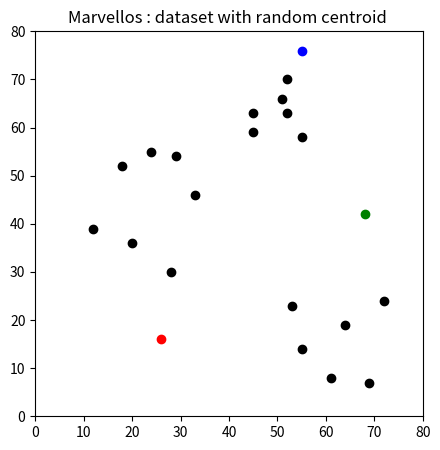
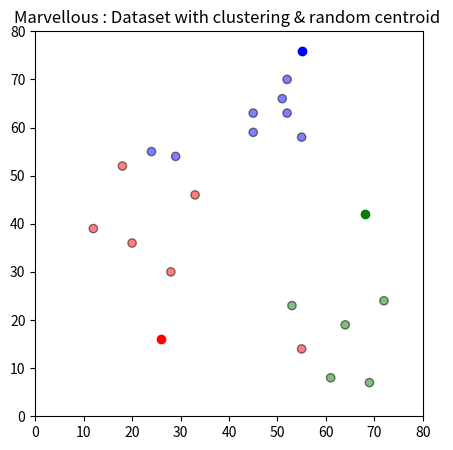
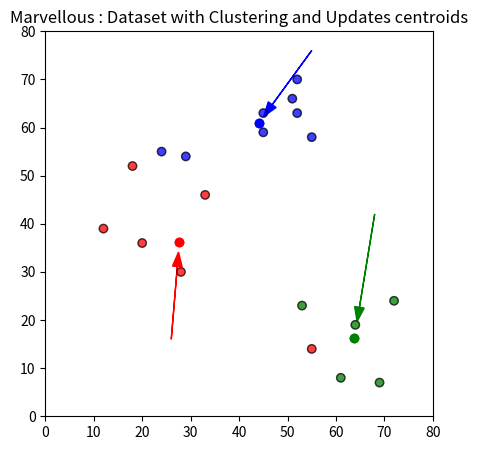
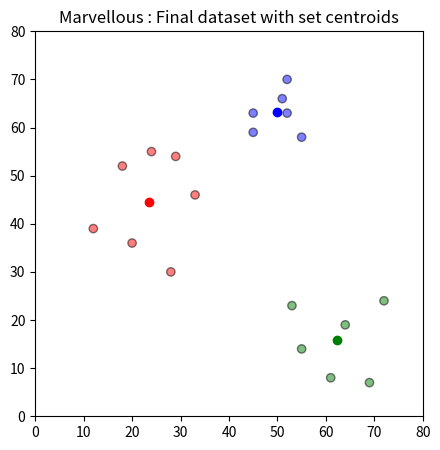

Write the Python code that produced these figures, in order.
import copy 
import pandas as pd 
import numpy as np 
import matplotlib.pyplot as plt 



df = pd.DataFrame({
        "x": [12,20,28,18,29,33,24,45,45,52,51,52,55,53,55,61,64,69,72],
        "y": [39,36,30,52,54,46,55,59,63,70,66,63,58,23,14,8,19,7,24]
})
print("Step 1 : Initialisation - K initial ""means"" (centroid) are genrated at random")

print("----------------------------------")
print("Data set training")
print("----------------------------------")
print(df)
np.random.seed(200)
k = 3

#centroid [i] = [x,y]

centroids = {
    i+1: [np.random.randint(0,80),np.random.randint(0,80)]
    for i in range(k)
}

print("----------------------------------")
print("Random centroid genrated")
print(centroids)
print("----------------------------------")

fig = plt.figure(figsize=(5,5))
plt.scatter(df['x'],df['y'],color='k')

colmap = {1: 'r', 2: 'g' , 3: 'b'}
for i in centroids.keys():
    plt.scatter(*centroids[i], color=colmap[i])

plt.title("Marvellos : dataset with random centroid ")

plt.xlim(0,80)
plt.ylim(0,80)
plt.show()


def assignment(df,centroids):

    for i in centroids.keys():
        df['distance_from_{}'.format(i)] = (
            np.sqrt((df['x'] - centroids[i][0]) ** 2 + (df['y'] - centroids[i][1]) ** 2)
        )
    centroid_distance_cols = ['distance_from_{}'.format(i) for i in centroids.keys()]

    df['closest'] = df.loc[:, centroid_distance_cols].idxmin(axis=1)
    df['closest'] = df['closest'].map(lambda x: int(x.lstrip('distance_from_')))
    df['color'] = df['closest'].map(lambda x: colmap[x])
    return df
    



print("step 2 : Assignment - K clusters are created by associating each observation with nearest centroid")

print("before assignment dataset")

print(df)

df = assignment(df , centroids)

print("first centroid : Red ")
print("second centroid : Green")
print("Third centroid : Blue")

print("After assignment dataset")
print(df)

fig = plt.figure(figsize=(5,5))
plt.scatter(df['x'],df['y'], color= df['color'], alpha = 0.5 , edgecolor = 'k')
for i in centroids.keys():
    plt.scatter(*centroids[i], color = colmap[i])
plt.xlim(0,80)
plt.ylim(0,80)
plt.title("Marvellous : Dataset with clustering & random centroid ")
plt.show()


old_centroids = copy.deepcopy(centroids)
print("Step 3 : Update - the centroid of the clusters becomes the new mean Assignment and Update are repeated iteratively until convergence")


def Update(k):
    print("Old values of centroids ")
    print(k)

    for i in centroids.keys():
        centroids[i][0] = np.mean(df[df['closest']== i]['x'])
        centroids[i][1] = np.mean(df[df['closest'] == i ]['y'])
    print("new values of centroids")
    print(k)
    return k

centroids = Update(centroids)

fig = plt.figure(figsize=(5,5))
ax = plt.axes()
plt.scatter(df['x'], df['y'], color=df['color'], alpha= 0.5, edgecolor= 'k')
for i in centroids.keys():
    plt.scatter(*centroids[i], color=colmap[i])
plt.xlim(0,80)
plt.ylim(0,80)

for i in old_centroids.keys():
    old_x = old_centroids[i][0]
    old_y = old_centroids[i][1]
    dx = (centroids[i][0] - old_centroids[i][0]) * 0.75
    dy = (centroids[i][1] - old_centroids[i][1]) * 0.75
    ax.arrow(old_x,old_y,dx,dy,head_width=2,head_length = 3 , fc = colmap[i], ec = colmap[i])

plt.title("Marvellous : Dataset with Clustering and Updates centroids")
plt.show()

print("Before Assignment dataset")
print(df)

fig = plt.scatter(df['x'],df['y'],color=df['color'], alpha=0.5, edgecolor='k')
for i in centroids.keys():
    plt.scatter(*centroids[i], color=colmap[i])
plt.xlim(0,80)
plt.ylim(0,80)
plt.title("Marvellous : Dataset with Clustering and Updates centroids")
plt.show()


while True : 
    closest_centroids = df['closest'].copy(deep = True)
    centroids = Update(centroids)
    print("Before Assignmment dataset")
    print(df)
    df = assignment(df,centroids)
    print("After Assignmment dataset")
    print(df)

    if closest_centroids.equals(df['closest']):
        break
print("final values of centroids")
print(centroids)

fig = plt.figure(figsize=(5,5))
plt.scatter(df['x'],df['y'],color=df['color'],alpha=0.5,edgecolor='k')

for i in centroids.keys():
    plt.scatter(*centroids[i], color=colmap[i])
plt.xlim(0,80)
plt.ylim(0,80)
plt.title("Marvellous : Final dataset with set centroids")
plt.show()
